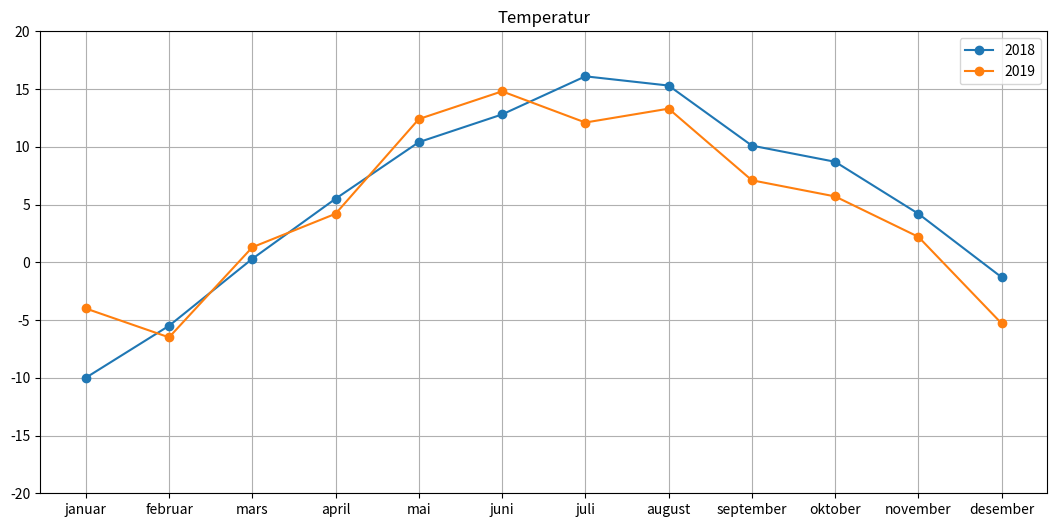

This figure's Python source:

#from matplotlib.pyplot import *
#from matplotlib.pyplot import plot, legend, grid, ylim, title, show, figure

import matplotlib.pyplot as plt

mnd = ["januar", "februar", "mars", "april", "mai",
       "juni", "juli", "august", "september",
       "oktober", "november", "desember"]

tmp_2018 = [-10, -5.5, 0.3, 5.5, 10.4, 12.8, 16.1, 15.3,
       10.1, 8.7, 4.2, -1.3]
tmp_2019 = [-4, -6.5, 1.3, 4.2, 12.4, 14.8, 12.1, 13.3,
       7.1, 5.7, 2.2, -5.3]

plt.figure(figsize=(13, 6))

plt.plot(mnd, tmp_2018, "o-", label="2018")
plt.plot(mnd, tmp_2019, "o-", label="2019")
plt.legend()
plt.grid()
plt.ylim(-20, 20)

plt.title("Temperatur")

plt.show()



